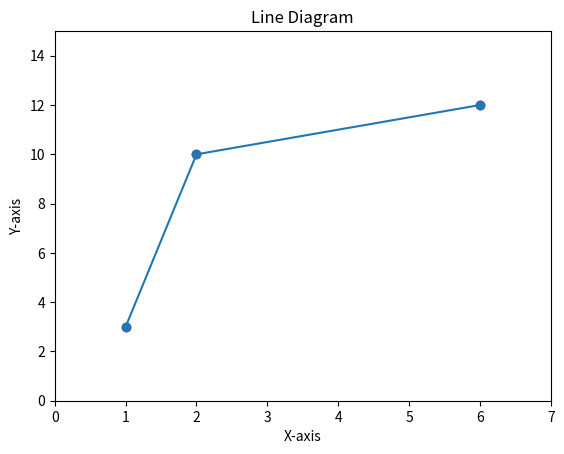

Reproduce this figure in Python.
import matplotlib.pyplot as plt

x = [1, 2, 6]
y = [3, 10, 12]

plt.plot(x, y, marker='o')

plt.scatter(x, y, color='red')

plt.xlabel('X-axis')
plt.ylabel('Y-axis')
plt.title('Line Diagram')


plt.xlim(0, 7)
plt.ylim(0, 15)

plt.show()
